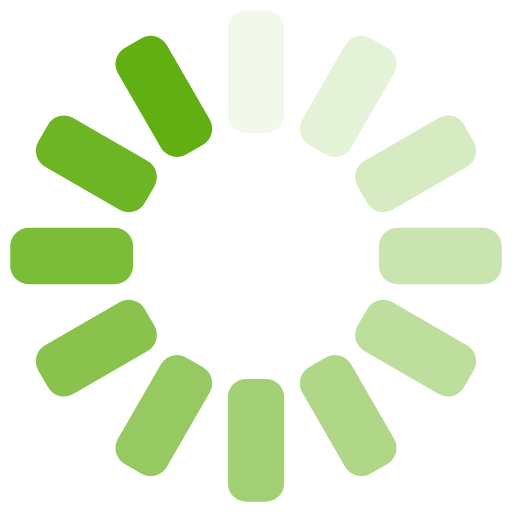
t = 0.00 s
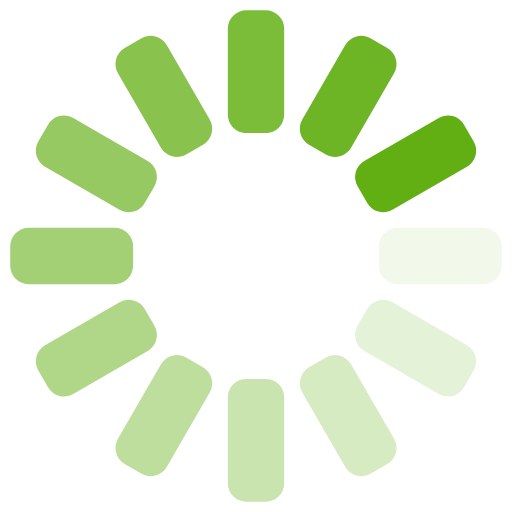
t = 0.25 s
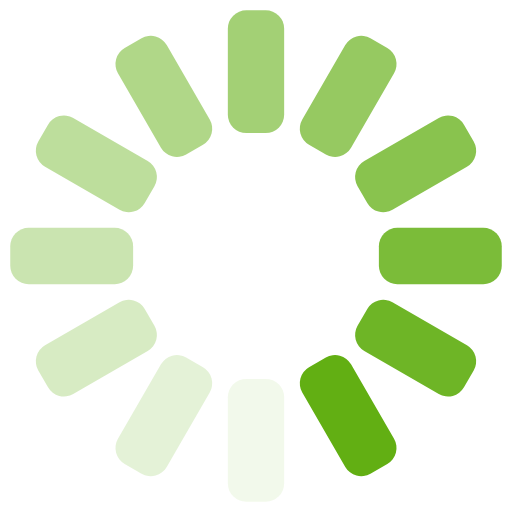
t = 0.50 s
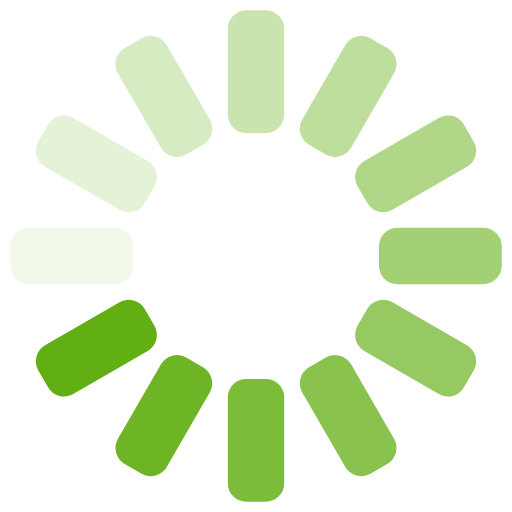
t = 0.75 s

The animated SVG that drew these frames (rendered in a browser with its animation timeline set to each time). Animation: 12 SMIL elements (animate=12); one cycle of 1.00 s, repeats indefinitely.

<?xml version="1.0" encoding="utf-8"?>
<svg xmlns="http://www.w3.org/2000/svg" xmlns:xlink="http://www.w3.org/1999/xlink" style="margin: auto; background: none; display: block; shape-rendering: auto;" width="200px" height="200px" viewBox="0 0 100 100" preserveAspectRatio="xMidYMid">
<g transform="rotate(0 50 50)">
  <rect x="44.5" y="2" rx="3.6" ry="3.6" width="11" height="24" fill="#62af13">
    <animate attributeName="opacity" values="1;0" keyTimes="0;1" dur="1s" begin="-0.9166666666666666s" repeatCount="indefinite"></animate>
  </rect>
</g><g transform="rotate(30 50 50)">
  <rect x="44.5" y="2" rx="3.6" ry="3.6" width="11" height="24" fill="#62af13">
    <animate attributeName="opacity" values="1;0" keyTimes="0;1" dur="1s" begin="-0.8333333333333334s" repeatCount="indefinite"></animate>
  </rect>
</g><g transform="rotate(60 50 50)">
  <rect x="44.5" y="2" rx="3.6" ry="3.6" width="11" height="24" fill="#62af13">
    <animate attributeName="opacity" values="1;0" keyTimes="0;1" dur="1s" begin="-0.75s" repeatCount="indefinite"></animate>
  </rect>
</g><g transform="rotate(90 50 50)">
  <rect x="44.5" y="2" rx="3.6" ry="3.6" width="11" height="24" fill="#62af13">
    <animate attributeName="opacity" values="1;0" keyTimes="0;1" dur="1s" begin="-0.6666666666666666s" repeatCount="indefinite"></animate>
  </rect>
</g><g transform="rotate(120 50 50)">
  <rect x="44.5" y="2" rx="3.6" ry="3.6" width="11" height="24" fill="#62af13">
    <animate attributeName="opacity" values="1;0" keyTimes="0;1" dur="1s" begin="-0.5833333333333334s" repeatCount="indefinite"></animate>
  </rect>
</g><g transform="rotate(150 50 50)">
  <rect x="44.5" y="2" rx="3.6" ry="3.6" width="11" height="24" fill="#62af13">
    <animate attributeName="opacity" values="1;0" keyTimes="0;1" dur="1s" begin="-0.5s" repeatCount="indefinite"></animate>
  </rect>
</g><g transform="rotate(180 50 50)">
  <rect x="44.5" y="2" rx="3.6" ry="3.6" width="11" height="24" fill="#62af13">
    <animate attributeName="opacity" values="1;0" keyTimes="0;1" dur="1s" begin="-0.4166666666666667s" repeatCount="indefinite"></animate>
  </rect>
</g><g transform="rotate(210 50 50)">
  <rect x="44.5" y="2" rx="3.6" ry="3.6" width="11" height="24" fill="#62af13">
    <animate attributeName="opacity" values="1;0" keyTimes="0;1" dur="1s" begin="-0.3333333333333333s" repeatCount="indefinite"></animate>
  </rect>
</g><g transform="rotate(240 50 50)">
  <rect x="44.5" y="2" rx="3.6" ry="3.6" width="11" height="24" fill="#62af13">
    <animate attributeName="opacity" values="1;0" keyTimes="0;1" dur="1s" begin="-0.25s" repeatCount="indefinite"></animate>
  </rect>
</g><g transform="rotate(270 50 50)">
  <rect x="44.5" y="2" rx="3.6" ry="3.6" width="11" height="24" fill="#62af13">
    <animate attributeName="opacity" values="1;0" keyTimes="0;1" dur="1s" begin="-0.16666666666666666s" repeatCount="indefinite"></animate>
  </rect>
</g><g transform="rotate(300 50 50)">
  <rect x="44.5" y="2" rx="3.6" ry="3.6" width="11" height="24" fill="#62af13">
    <animate attributeName="opacity" values="1;0" keyTimes="0;1" dur="1s" begin="-0.08333333333333333s" repeatCount="indefinite"></animate>
  </rect>
</g><g transform="rotate(330 50 50)">
  <rect x="44.5" y="2" rx="3.6" ry="3.6" width="11" height="24" fill="#62af13">
    <animate attributeName="opacity" values="1;0" keyTimes="0;1" dur="1s" begin="0s" repeatCount="indefinite"></animate>
  </rect>
</g>
<!-- [ldio] generated by https://loading.io/ --></svg>
